Labelled photos from "Real-Overexp", an image-classification folder in aCoderChild/adenoid_segmentation. The possible labels are: normal frames, overexposed.

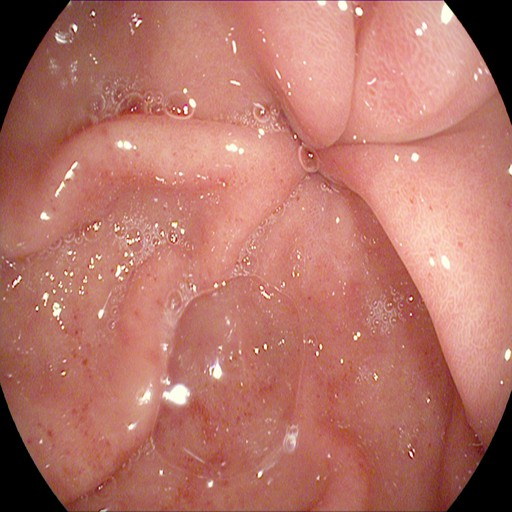
Label: normal frames

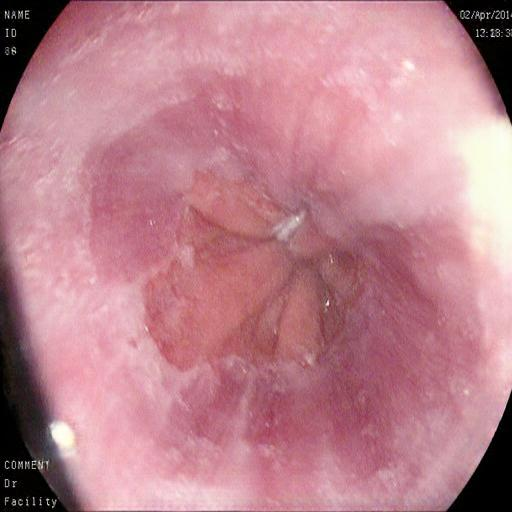
Label: overexposed

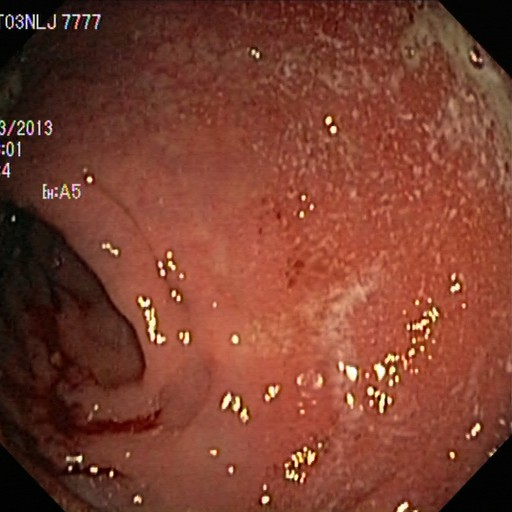
Label: normal frames

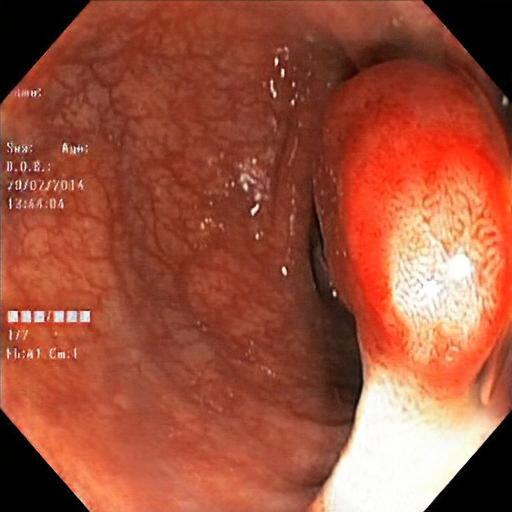
Label: overexposed

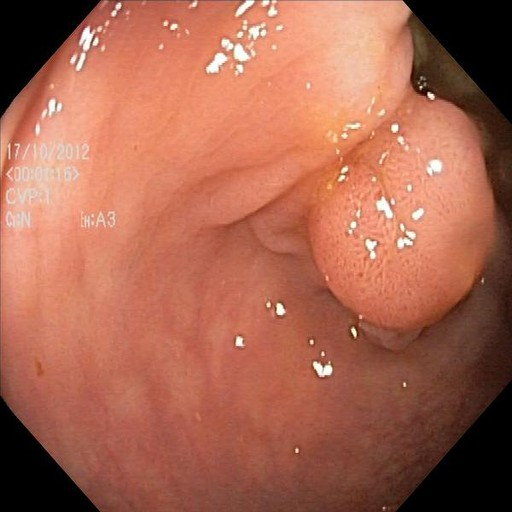
Label: normal frames

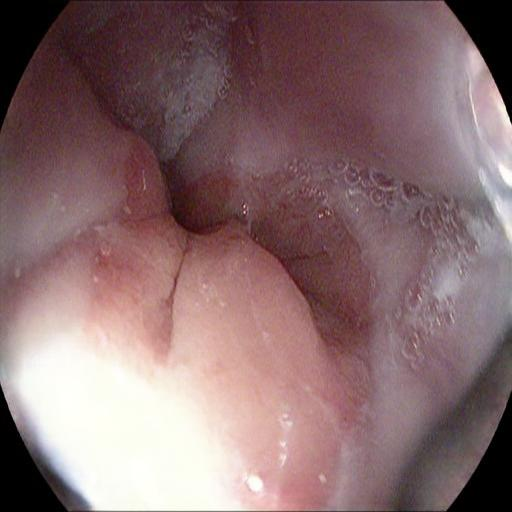
Label: overexposed
